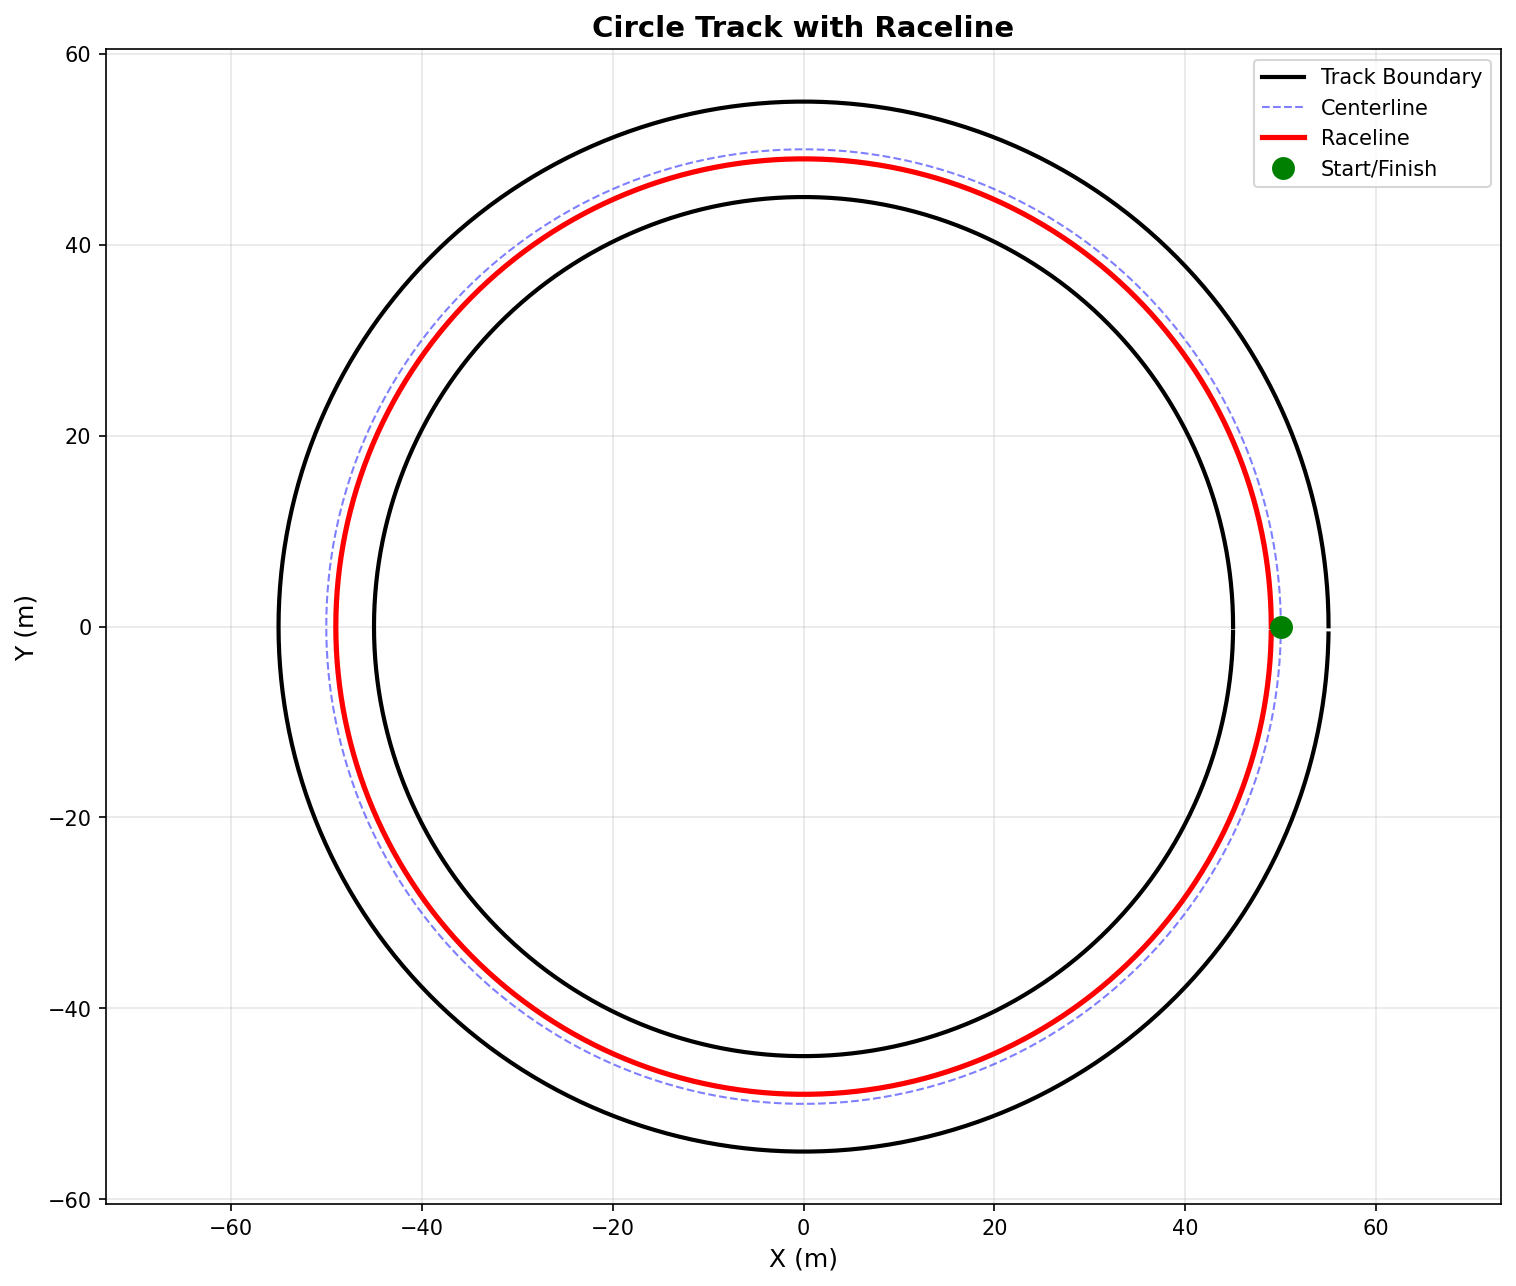

Data behind this chart, as committed beside it:
# x_m, y_m
49, 0.000000
49, 0.6157
48.98, 1.231
48.97, 1.847
48.94, 2.462
48.9, 3.077
48.86, 3.691
48.81, 4.305
48.75, 4.918
48.69, 5.53
48.61, 6.141
48.53, 6.752
48.44, 7.361
48.35, 7.969
48.24, 8.576
48.13, 9.182
48.01, 9.786
47.89, 10.39
47.75, 10.99
47.61, 11.59
47.46, 12.19
47.3, 12.78
47.14, 13.37
46.97, 13.97
46.79, 14.56
46.6, 15.14
46.41, 15.73
46.21, 16.31
46, 16.89
45.78, 17.46
45.56, 18.04
45.33, 18.61
45.09, 19.18
44.85, 19.74
44.6, 20.3
44.34, 20.86
44.07, 21.42
43.8, 21.97
43.52, 22.52
43.23, 23.06
42.94, 23.61
42.64, 24.14
42.33, 24.68
42.02, 25.21
41.7, 25.73
41.37, 26.26
41.04, 26.77
40.7, 27.29
40.35, 27.8
40, 28.3
39.64, 28.8
39.28, 29.3
38.91, 29.79
38.53, 30.28
38.14, 30.76
37.76, 31.23
37.36, 31.71
36.96, 32.17
36.55, 32.63
36.14, 33.09
... 440 more rows
